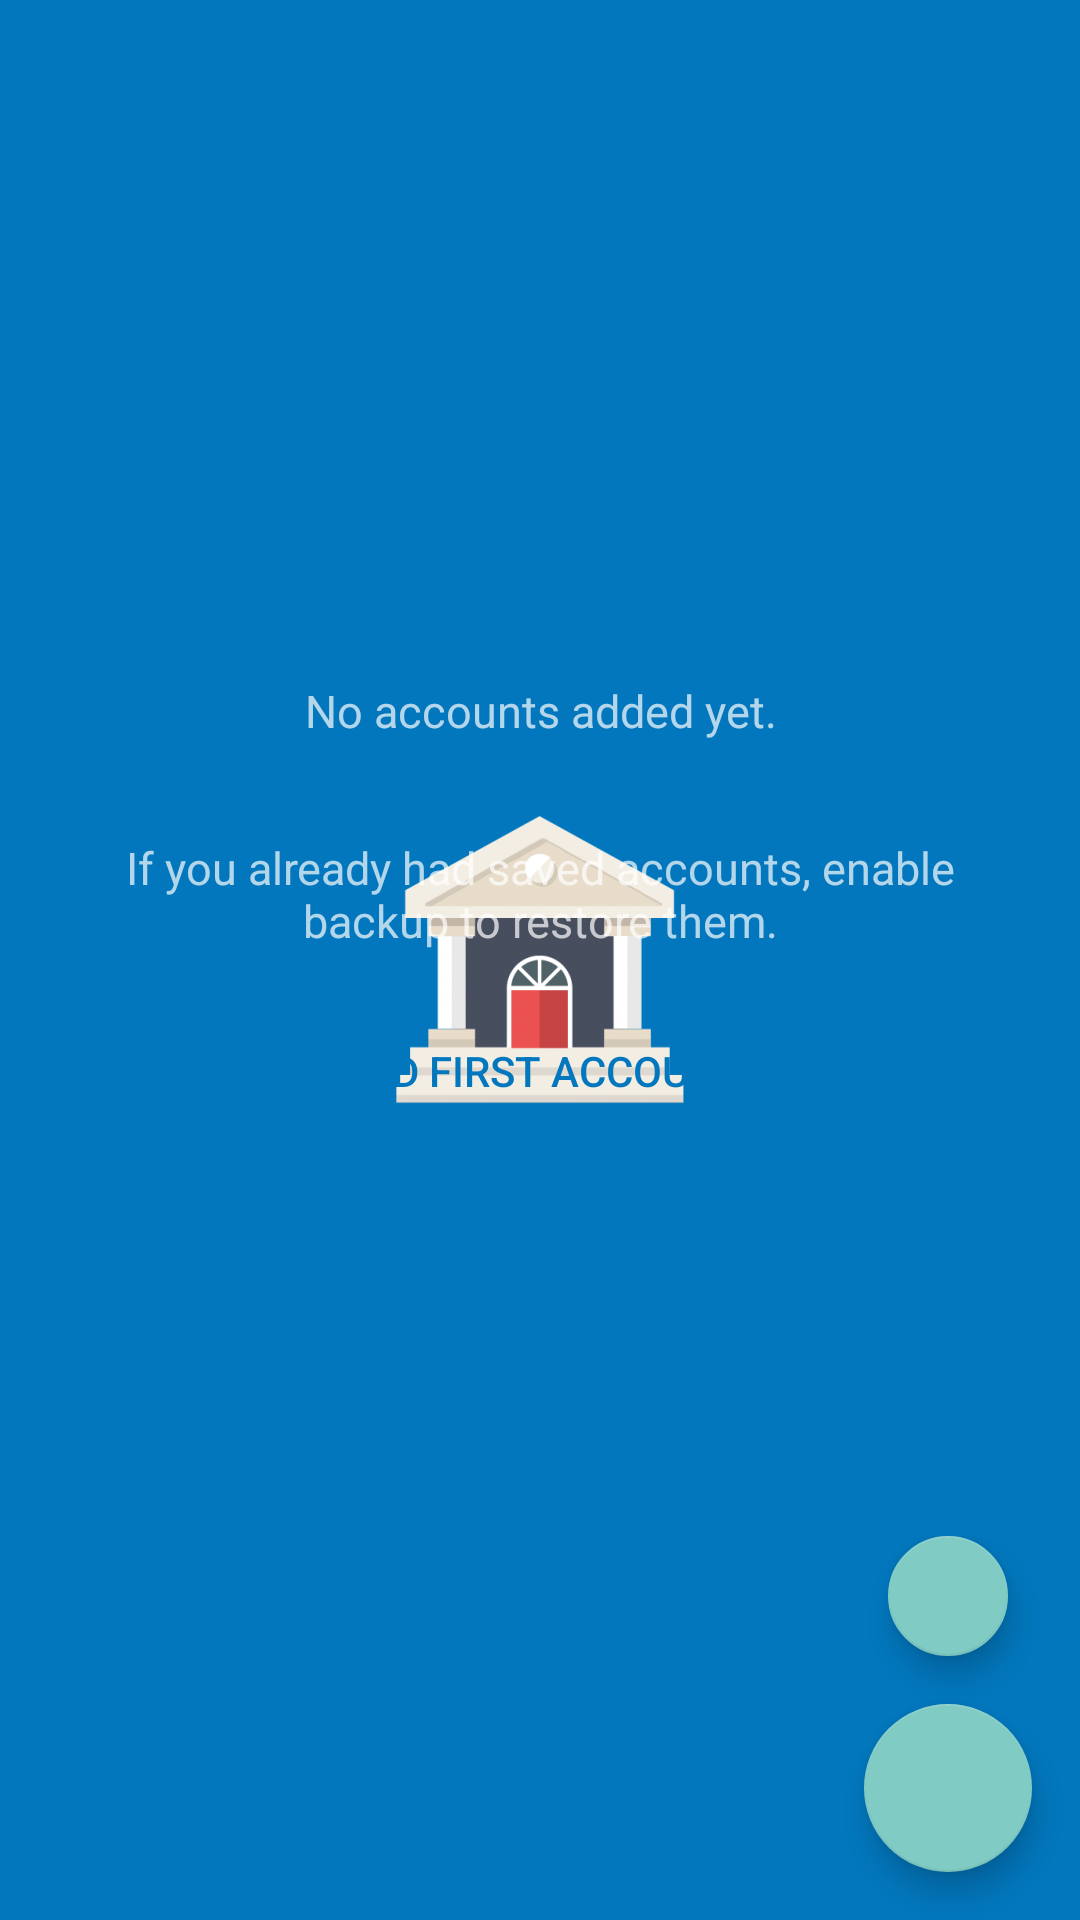

Reconstruct the res/layout file that produces this screen, plus the resources it refers to.
<!-- AndroidManifest.xml: activity theme SplashTheme -->
<!-- res/layout/activity_main.xml -->
<?xml version="1.0" encoding="utf-8"?>
<RelativeLayout xmlns:android="http://schemas.android.com/apk/res/android"
        xmlns:app="http://schemas.android.com/apk/res-auto"
        xmlns:tools="http://schemas.android.com/tools"
        android:layout_width="match_parent"
        android:layout_height="match_parent"
        tools:context=".activity.MainActivity">

    <RelativeLayout
            android:layout_width="match_parent"
            android:layout_height="match_parent"
            android:layout_above="@+id/ll_banner">

        <androidx.recyclerview.widget.RecyclerView
                android:id="@+id/rv_accounts"
                android:layout_width="match_parent"
                android:layout_height="match_parent" />

        <LinearLayout
                android:id="@+id/ll_empty"
                android:layout_width="wrap_content"
                android:layout_height="wrap_content"
                android:layout_centerInParent="true"
                android:gravity="center"
                android:orientation="vertical">

            <TextView
                    android:id="@+id/tv_alert"
                    android:layout_width="wrap_content"
                    android:layout_height="wrap_content"
                    android:layout_margin="@dimen/fab_margin"
                    android:gravity="center"
                    android:text="@string/no_accounts_found"
                    android:textSize="15sp" />

            <TextView
                    android:id="@+id/tv_alert_backup"
                    android:layout_width="wrap_content"
                    android:layout_height="wrap_content"
                    android:layout_margin="@dimen/fab_margin"
                    android:gravity="center"
                    android:text="@string/alert_backup"
                    android:textSize="15sp" />

            <androidx.appcompat.widget.AppCompatButton
                    android:id="@+id/bt_add_account"
                    style="@style/ButtonLink"
                    android:layout_width="wrap_content"
                    android:text="@string/add_first_account" />

            <androidx.appcompat.widget.AppCompatButton
                    android:id="@+id/bt_login"
                    style="@style/ButtonLink"
                    android:layout_width="wrap_content"
                    android:text="@string/active_auto_backup" />
        </LinearLayout>

        <include
                android:id="@+id/progress"
                layout="@layout/inc_progress_light" />
    </RelativeLayout>

    <LinearLayout
            android:id="@+id/ll_buttons"
            android:layout_width="wrap_content"
            android:layout_height="wrap_content"
            android:layout_above="@+id/ll_banner"
            android:layout_alignParentEnd="true"
            android:gravity="center"
            android:orientation="vertical">

        <com.google.android.material.floatingactionbutton.FloatingActionButton
                android:id="@+id/fab_copy_all"
                style="@style/FloatingActionButton"
                android:contentDescription="@string/copy_accounts"
                android:src="@drawable/ic_content_copy"
                app:fabSize="mini" />

        <com.google.android.material.floatingactionbutton.FloatingActionButton
                android:id="@+id/fab_share_all"
                style="@style/FloatingActionButton"
                android:contentDescription="@string/share_accounts"
                android:src="@drawable/ic_share" />
    </LinearLayout>

    <LinearLayout
            android:id="@+id/ll_banner"
            android:layout_width="match_parent"
            android:layout_height="wrap_content"
            android:layout_alignParentBottom="true"
            android:orientation="vertical" />

</RelativeLayout>
<!-- res/layout/inc_progress_light.xml (included above) -->
<?xml version="1.0" encoding="utf-8"?>
<LinearLayout xmlns:android="http://schemas.android.com/apk/res/android"
        xmlns:tools="http://schemas.android.com/tools"
        android:id="@+id/rl_progress_light"
        android:layout_width="match_parent"
        android:layout_height="match_parent"
        android:layout_alignParentStart="true"
        android:layout_alignParentTop="true"
        android:background="@color/whiteOpaque"
        android:clickable="true"
        android:focusable="true"
        android:gravity="center"
        android:orientation="vertical"
        android:visibility="gone">

    <ProgressBar
            style="@style/MyProgressBar"
            android:clickable="true"
            android:focusable="true" />

    <TextView
            android:id="@+id/tv_progress_message"
            android:layout_width="wrap_content"
            android:layout_height="wrap_content"
            android:layout_marginTop="5dp"
            android:textColor="@color/colorPrimaryDark"
            android:textSize="13sp"
            tools:text="@string/loading" />
</LinearLayout>
<!-- resources referenced by this layout -->
<resources>
  <color name="colorPrimaryDark">#004c8c</color>
  <color name="whiteOpaque">#CCFFFFFF</color>
  <dimen name="fab_margin">16dp</dimen>
  <string name="active_auto_backup">Enable automatic backup</string>
  <string name="add_first_account">Add first account</string>
  <string name="alert_backup">If you already had saved accounts, enable backup to restore them.</string>
  <string name="copy_accounts">Copy accounts</string>
  <string name="loading">Loading…</string>
  <string name="no_accounts_found">No accounts added yet.</string>
  <string name="share_accounts">Share accounts</string>
  <style name="ButtonLink" parent="@style/Widget.AppCompat.Button.Borderless">
          <item name="android:layout_width">wrap_content</item>
          <item name="android:layout_height">wrap_content</item>
          <item name="android:textColor">@color/colorPrimary</item>
      </style>
  <style name="FloatingActionButton">
          <item name="android:layout_width">wrap_content</item>
          <item name="android:layout_height">wrap_content</item>
          <item name="android:scaleType">center</item>
          <item name="android:layout_marginLeft">@dimen/fab_margin</item>
          <item name="android:layout_marginRight">@dimen/fab_margin</item>
          <item name="android:layout_marginBottom">@dimen/fab_margin</item>
      </style>
  <style name="MyProgressBar" parent="@style/Widget.AppCompat.ProgressBar">
          <item name="android:layout_width">wrap_content</item>
          <item name="android:layout_height">wrap_content</item>
          <item name="android:indeterminate">true</item>
          <item name="android:indeterminateTint" tools:ignore="NewApi">@color/colorPrimary</item>
          <item name="android:indeterminateTintMode" tools:ignore="NewApi">src_in</item>
      </style>
  <style name="SplashTheme" parent="Theme.AppCompat.NoActionBar">
          <item name="colorPrimary">@color/colorPrimary</item>
          <item name="colorPrimaryDark">@color/colorPrimaryDark</item>
          <item name="android:windowBackground">@drawable/background_splash</item>
          <item name="android:windowTranslucentStatus" tools:ignore="NewApi">true</item>
          <item name="android:windowTranslucentNavigation" tools:ignore="NewApi">true</item>
          <item name="android:fitsSystemWindows">true</item>
      </style>
  <color name="colorPrimary">#0277bd</color>
  <!-- drawable background_splash (drawable) -->
  <?xml version="1.0" encoding="utf-8"?>
  <layer-list xmlns:android="http://schemas.android.com/apk/res/android">
  
      <item
              android:drawable="@color/colorPrimary" />
  
      <item>
          <bitmap
                  android:gravity="center"
                  android:src="@drawable/ic_splash_96dp" />
      </item>
  
  </layer-list>
  <!-- drawable ic_splash_96dp: png bitmap (drawable-hdpi, 13756 bytes) -->
</resources>
